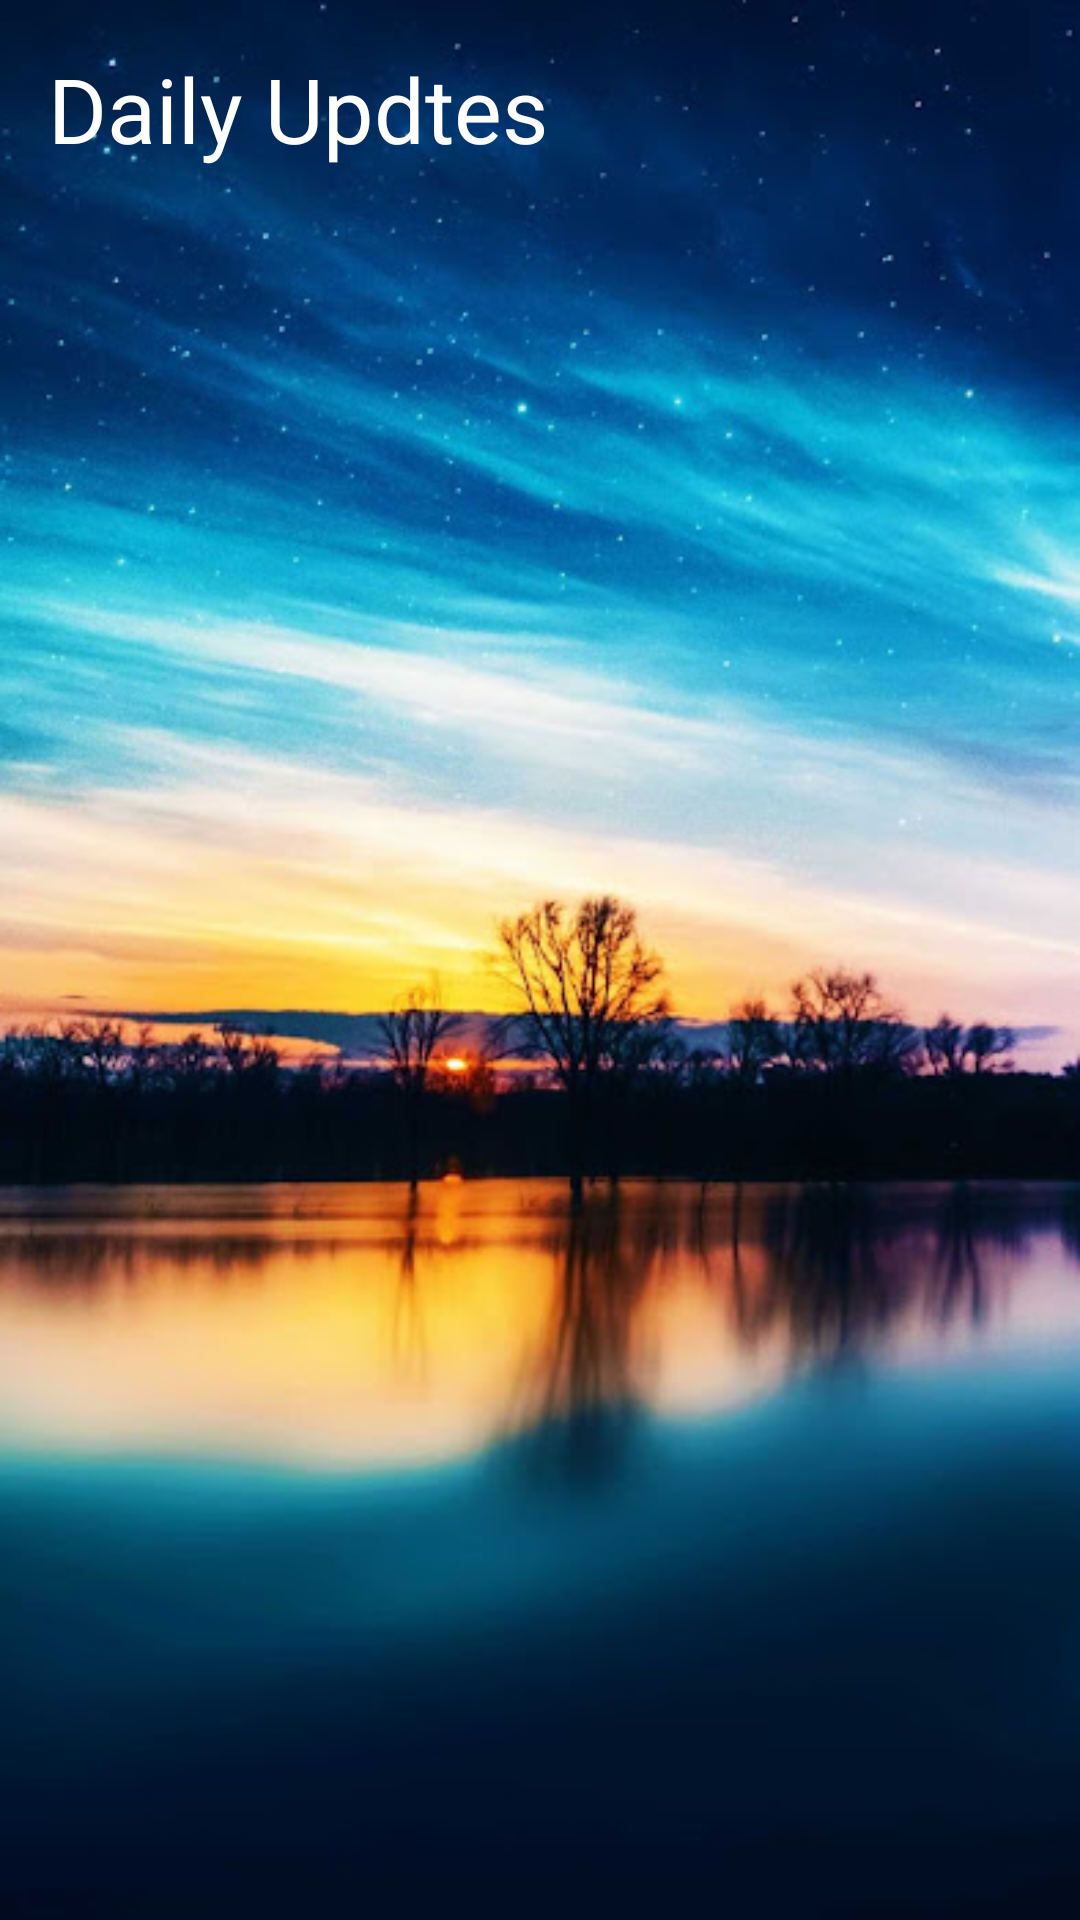

The Android layout XML behind this screen, and the referenced resources:
<!-- AndroidManifest.xml: application theme Theme.DatePickerPract -->
<!-- res/layout/activity_second.xml -->
<?xml version="1.0" encoding="utf-8"?>
<androidx.constraintlayout.widget.ConstraintLayout
    xmlns:android="http://schemas.android.com/apk/res/android"
    xmlns:app="http://schemas.android.com/apk/res-auto"
    xmlns:tools="http://schemas.android.com/tools"
    android:layout_width="match_parent"
    android:layout_height="match_parent"
    android:orientation="vertical"
    tools:context=".MainActivity">


    <RelativeLayout
        android:layout_width="match_parent"
        android:layout_height="match_parent"
        android:background="@drawable/img"
        android:orientation="vertical"
        android:padding="16dp"
        tools:context=".Second"
        tools:layout_editor_absoluteX="205dp"
        tools:layout_editor_absoluteY="191dp">

        <TextView
            android:id="@+id/textView5"
            android:layout_width="182dp"
            android:layout_height="wrap_content"
            android:text="Daily Updtes"
            android:textColor="@color/white"
            android:textSize="30dp" />


    </RelativeLayout>
</androidx.constraintlayout.widget.ConstraintLayout>
<!-- resources referenced by this layout -->
<resources>
  <!-- drawable img: png bitmap (drawable, 415030 bytes) -->
  <style name="Theme.DatePickerPract" parent="Theme.MaterialComponents.DayNight.DarkActionBar">
          
          <item name="colorPrimary">@color/purple_500</item>
          <item name="colorPrimaryVariant">@color/purple_700</item>
          <item name="colorOnPrimary">@color/white</item>
          
          <item name="colorSecondary">@color/teal_200</item>
          <item name="colorSecondaryVariant">@color/teal_700</item>
          <item name="colorOnSecondary">@color/black</item>
          
          <item name="android:statusBarColor">?attr/colorPrimaryVariant</item>
          
      </style>
  <!-- not gathered from this repository: default colours our renderer supplied (Android Studio template values) -->
  <color name="purple_500">#FF6200EE</color>
  <color name="purple_700">#FF3700B3</color>
  <color name="teal_200">#FF03DAC5</color>
  <color name="teal_700">#FF018786</color>
  <color name="black">#FF000000</color>
  <color name="white">#FFFFFFFF</color>
</resources>
